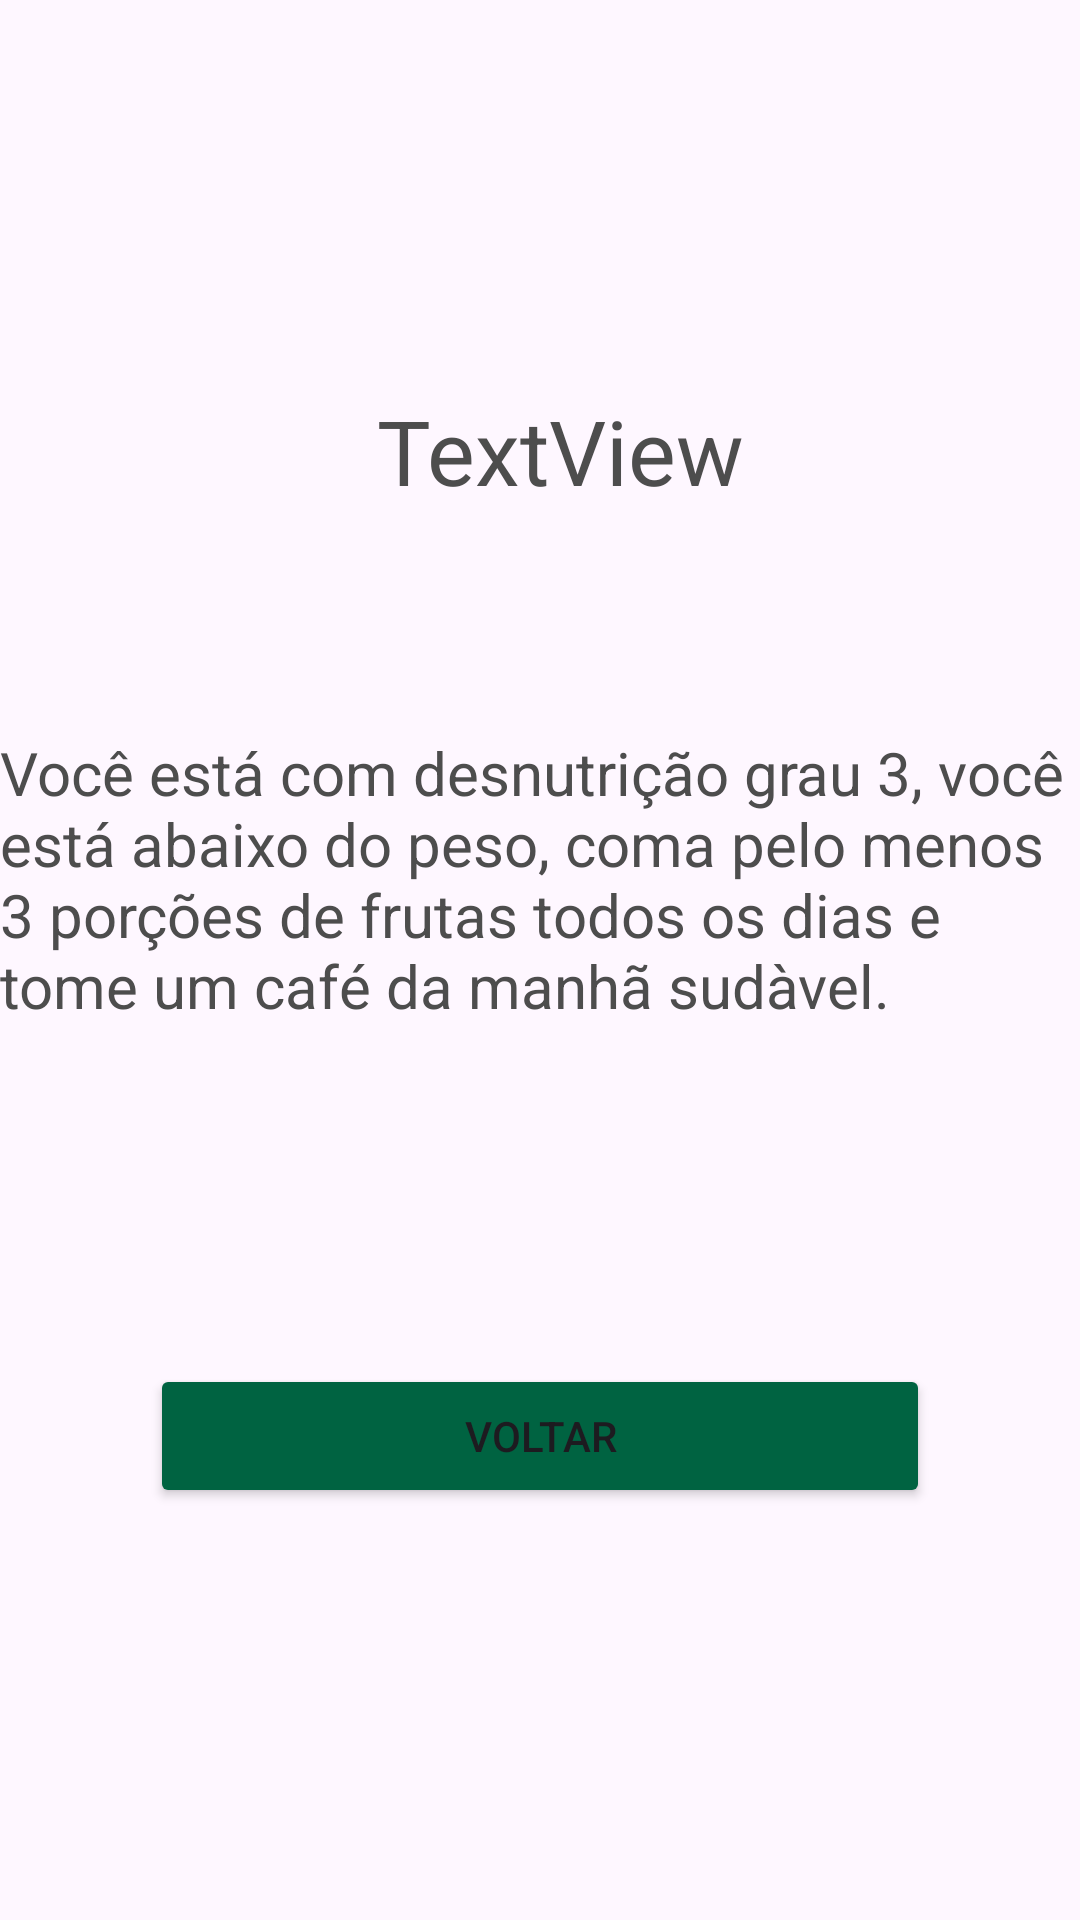

The Android layout XML behind this screen, and the referenced resources:
<!-- AndroidManifest.xml: application theme Theme.AppIMCN1250426 -->
<!-- res/layout/activity_desnutricao3.xml -->
<?xml version="1.0" encoding="utf-8"?>
<androidx.constraintlayout.widget.ConstraintLayout xmlns:android="http://schemas.android.com/apk/res/android"
    xmlns:app="http://schemas.android.com/apk/res-auto"
    xmlns:tools="http://schemas.android.com/tools"
    android:id="@+id/main"
    android:layout_width="match_parent"
    android:layout_height="match_parent"
    tools:context=".desnutricao3">

    <TextView
        android:id="@+id/txtImc_desnIII"
        android:layout_width="wrap_content"
        android:layout_height="wrap_content"
        android:text="TextView"
        android:textSize="30sp"
        android:textColor="@color/appTexto"
        app:layout_constraintBottom_toBottomOf="parent"
        app:layout_constraintEnd_toEndOf="parent"
        app:layout_constraintHorizontal_bias="0.529"
        app:layout_constraintStart_toStartOf="parent"
        app:layout_constraintTop_toTopOf="parent"
        app:layout_constraintVertical_bias="0.217" />

    <TextView
        android:id="@+id/txtMensagemPositiva_desnIII"
        android:layout_width="wrap_content"
        android:layout_height="wrap_content"
        android:text="@string/appTxtDesnutricaoIII"
        android:textSize="20sp"
        android:textColor="@color/appTexto"
        app:layout_constraintBottom_toBottomOf="parent"
        app:layout_constraintEnd_toEndOf="parent"
        app:layout_constraintHorizontal_bias="0.5"
        app:layout_constraintStart_toStartOf="parent"
        app:layout_constraintTop_toTopOf="parent"
        app:layout_constraintVertical_bias="0.45" />

    <Button
        android:id="@+id/btnDesnIII"
        android:layout_width="0dp"
        android:layout_height="wrap_content"
        android:layout_marginStart="50dp"
        android:layout_marginEnd="50dp"
        android:text="@string/appBtnVoltar"
        android:backgroundTint="@color/appBotao"
        app:layout_constraintBottom_toBottomOf="parent"
        app:layout_constraintEnd_toEndOf="parent"
        app:layout_constraintHorizontal_bias="0.498"
        app:layout_constraintStart_toStartOf="parent"
        app:layout_constraintTop_toTopOf="parent"
        app:layout_constraintVertical_bias="0.768" />
</androidx.constraintlayout.widget.ConstraintLayout>
<!-- resources referenced by this layout -->
<resources>
  <color name="appBotao">#006341</color>&gt;
  <color name="appTexto">#4d4d4d</color>
  <string name="appBtnVoltar">Voltar</string>
  <string name="appTxtDesnutricaoIII">Você está com desnutrição grau 3, você está abaixo do peso, coma pelo menos 3 porções de frutas todos os dias e tome um café da manhã sudàvel.</string>
  <style name="Theme.AppIMCN1250426" parent="Base.Theme.AppIMCN1250426" />
  <style name="Base.Theme.AppIMCN1250426" parent="Theme.Material3.DayNight.NoActionBar">
          
          
      </style>
</resources>
